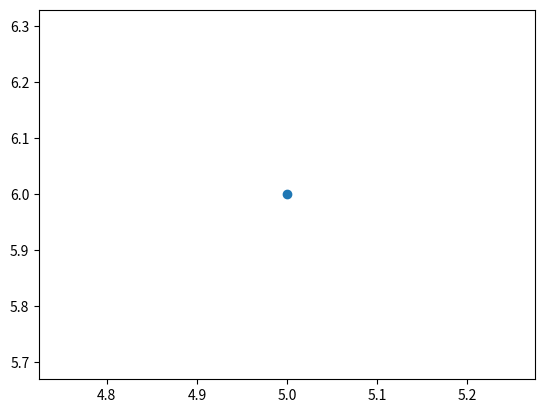

The script that saved this image:
import matplotlib.pyplot as plt

#figure = 
# axes = x,y 

fig1, ax1 = plt.subplots()

x,y=(5,6)  #sets x=5 and y=6
ax1.scatter(x, y)

fig1.savefig('test.png')